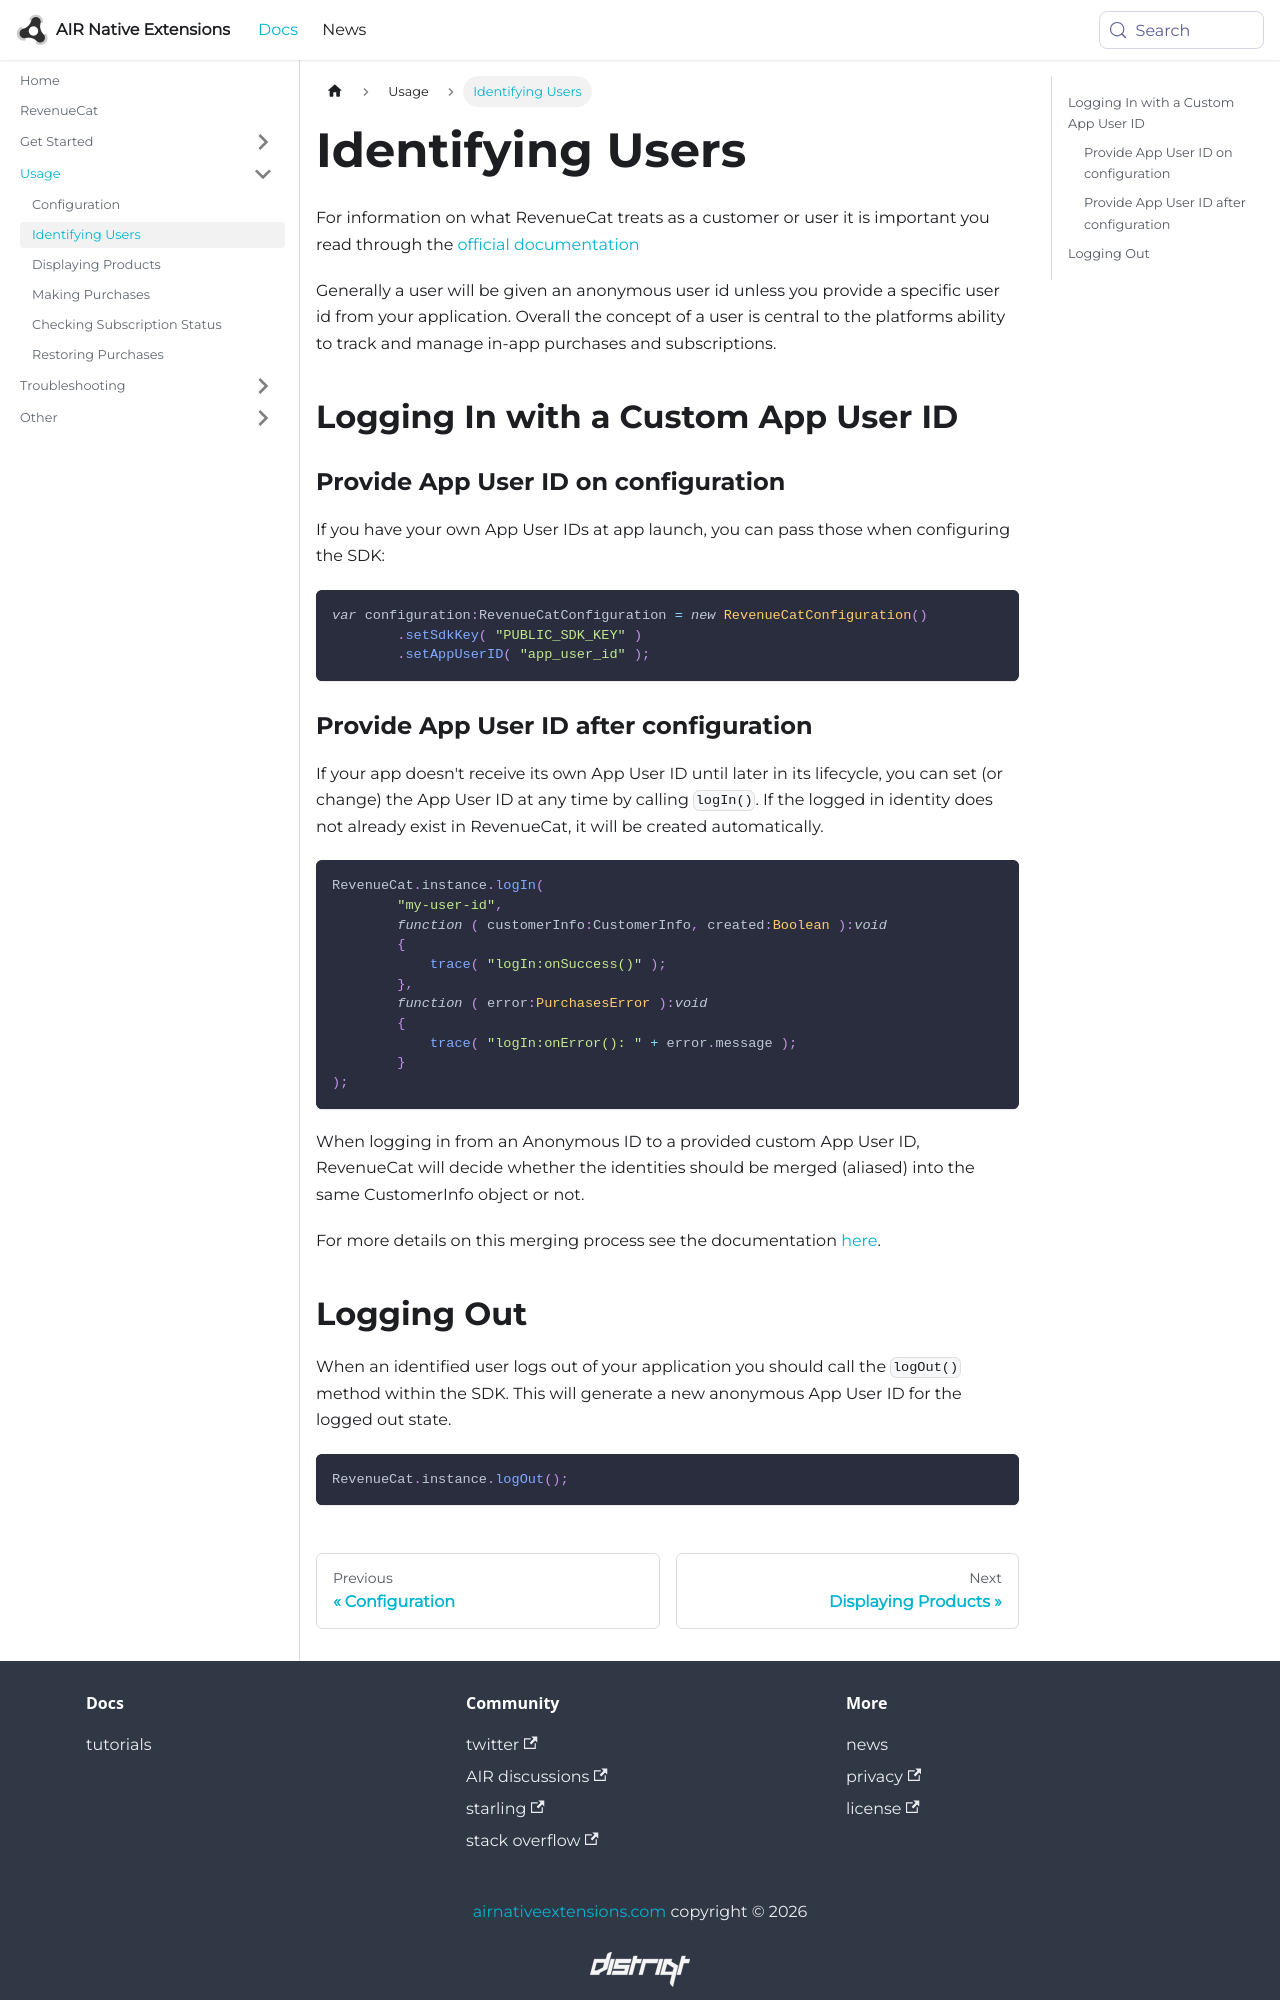

repository: airnativeextensions/nativeextensions-documentation · page: docs/revenuecat/users/index.html · generator: docusaurus

---
title: Identifying Users
---

For information on what RevenueCat treats as a customer or user it is important you read through the [official documentation](https://www.revenuecat.com/docs/customers/user-ids#what-is-a-customer-in-revenuecat)

Generally a user will be given an anonymous user id unless you provide a specific user id from your application. Overall the concept of a user is central to the platforms ability to track and manage in-app purchases and subscriptions.


## Logging In with a Custom App User ID

### Provide App User ID on configuration

If you have your own App User IDs at app launch, you can pass those when configuring the SDK:

```actionscript
var configuration:RevenueCatConfiguration = new RevenueCatConfiguration()
        .setSdkKey( "PUBLIC_SDK_KEY" )
        .setAppUserID( "app_user_id" );
```


### Provide App User ID after configuration

If your app doesn't receive its own App User ID until later in its lifecycle, you can set (or change) the App User ID at any time by calling `logIn()`. If the logged in identity does not already exist in RevenueCat, it will be created automatically.


```actionscript
RevenueCat.instance.logIn(
        "my-user-id",
        function ( customerInfo:CustomerInfo, created:Boolean ):void
        {
            trace( "logIn:onSuccess()" );
        },
        function ( error:PurchasesError ):void
        {
            trace( "logIn:onError(): " + error.message );
        }
);
```

When logging in from an Anonymous ID to a provided custom App User ID, RevenueCat will decide whether the identities should be merged (aliased) into the same CustomerInfo object or not.

For more details on this merging process see the documentation [here](https://www.revenuecat.com/docs/customers/user-ids#provide-app-user-id-after-configuration).
